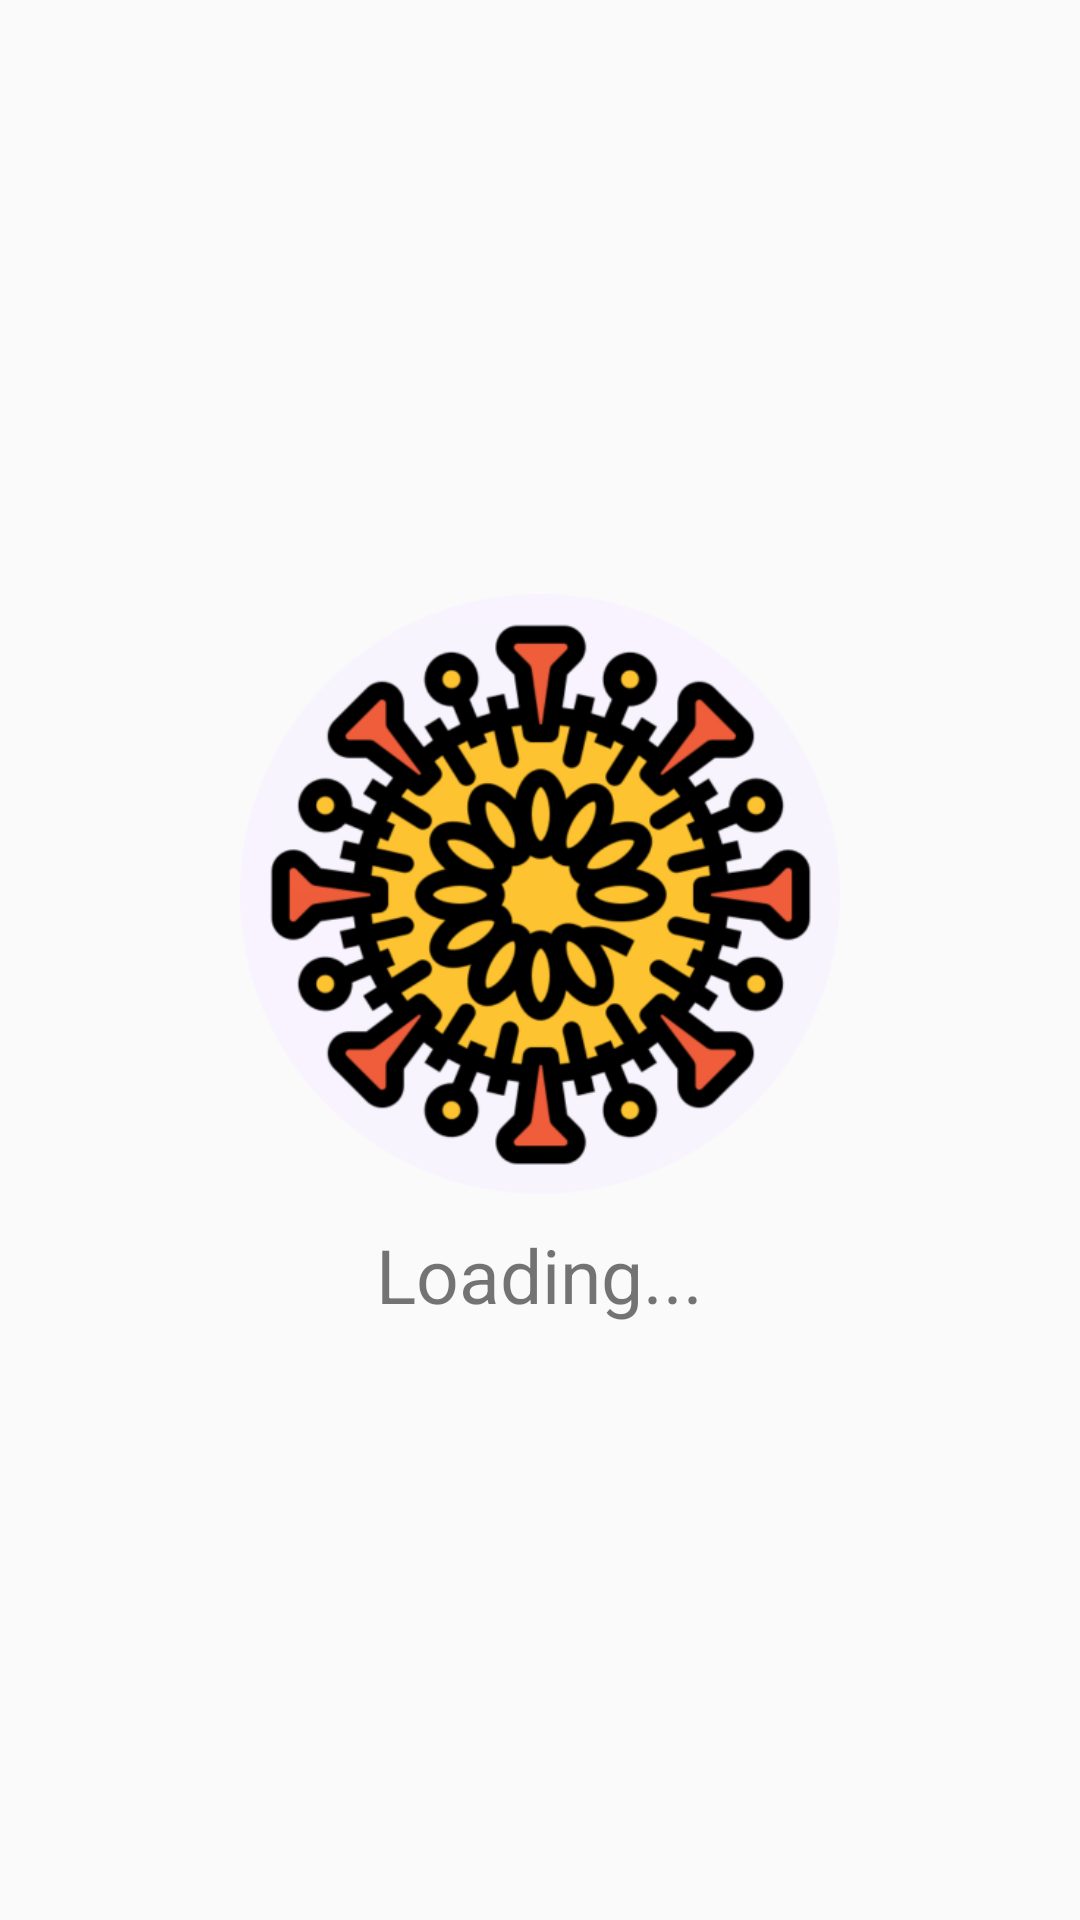

The Android layout XML behind this screen, and the referenced resources:
<!-- AndroidManifest.xml: application theme AppTheme -->
<!-- res/layout/fragment_notifications.xml -->
<?xml version="1.0" encoding="utf-8"?>
<layout xmlns:android="http://schemas.android.com/apk/res/android">

    
    
    
    
    
    

    
    
    
    
    

    


        <RelativeLayout
            android:layout_width="match_parent"
            android:layout_height="match_parent">

            <LinearLayout
                android:id="@+id/loadingLl"
                android:layout_width="match_parent"
                android:layout_height="match_parent"
                android:gravity="center"
                android:orientation="vertical"
                android:visibility="visible">

                <include layout="@layout/layout_loading" />
            </LinearLayout>


            <im.delight.android.webview.AdvancedWebView
                android:id="@+id/webview"
                android:layout_width="match_parent"
                android:layout_height="match_parent"
                android:visibility="gone" />
        </RelativeLayout>

</layout>
<!-- res/layout/layout_loading.xml (included above) -->
<?xml version="1.0" encoding="utf-8"?>
<merge xmlns:tools="http://schemas.android.com/tools"
    xmlns:app="http://schemas.android.com/apk/res-auto"
    xmlns:android="http://schemas.android.com/apk/res/android"
    tools:showIn="@layout/activity_splash">


    <ImageView
        android:interpolator="@anim/linear_interpolator"
        android:id="@+id/appIconIv"
        android:layout_width="200dp"
        android:layout_height="200dp"
        android:background="@drawable/icon_round"
        app:layout_constraintBottom_toBottomOf="parent"
        app:layout_constraintEnd_toEndOf="parent"
        app:layout_constraintStart_toStartOf="parent"
        app:layout_constraintTop_toTopOf="parent">

    </ImageView>

    <TextView
        android:id="@+id/laodingTv"
        android:textSize="25dp"
        android:layout_marginTop="10dp"
        android:layout_width="wrap_content"
        android:layout_height="wrap_content"
        android:text="@string/loading"
        app:layout_constraintEnd_toEndOf="parent"
        app:layout_constraintHorizontal_bias="0.498"
        app:layout_constraintStart_toStartOf="parent"
        app:layout_constraintTop_toBottomOf="@+id/appIconIv">

    </TextView>




</merge>
<!-- res/layout/activity_splash.xml (included above) -->
<?xml version="1.0" encoding="utf-8"?>
<androidx.constraintlayout.widget.ConstraintLayout xmlns:android="http://schemas.android.com/apk/res/android"
    xmlns:app="http://schemas.android.com/apk/res-auto"
    xmlns:tools="http://schemas.android.com/tools"
    android:layout_width="match_parent"
    android:layout_height="match_parent"
    tools:context=".ui.SplashActivity">

    <include layout="@layout/layout_loading" />

    <androidx.appcompat.widget.AppCompatButton
        android:visibility="gone"
        android:id="@+id/retryButton"
        android:textColor="@color/white"
        android:background="@color/blue_pale"
        android:layout_width="match_parent"
        android:layout_height="wrap_content"
        android:text="Retry"
        app:layout_constraintBottom_toBottomOf="parent"
        app:layout_constraintEnd_toEndOf="parent"
        app:layout_constraintStart_toStartOf="parent"></androidx.appcompat.widget.AppCompatButton>
</androidx.constraintlayout.widget.ConstraintLayout>
<!-- resources referenced by this layout -->
<resources>
  <color name="blue_pale">#64b5f6</color>
  <color name="cyan">#0097A7</color>
  <color name="white">#ffffff</color>
  <!-- drawable icon_round: png bitmap (drawable, 90280 bytes) -->
  <string name="loading">Loading...</string>
  <style name="AppTheme" parent="AppTheme.Base">
          <item name="windowActionBar">false</item>
          <item name="windowNoTitle">true</item>
      </style>
  <style name="AppTheme.Base" parent="Theme.AppCompat.Light">
          <item name="colorAccent">@color/colorAccent</item>
      </style>
  <color name="colorAccent">#263238</color>
</resources>
